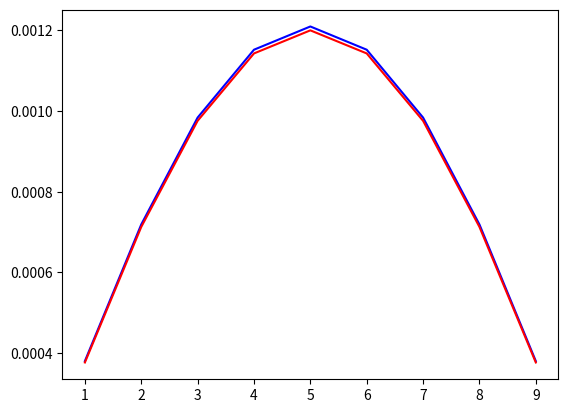

This figure's Python source:
import numpy as np
from scipy.sparse import diags
import scipy
import math
import numpy as np
import matplotlib.pyplot as plt

from scipy.sparse import csc_matrix


def setup(n):
    # Constants
    L = 120
    S = 1000
    q = 100 / 12
    E = 3.0e7
    I = 625
    Q = S / (E * I)
    R = q / (2 * E * I)
    
    # Discretization
    h = L / n
    d = 2 + h**2 * Q
    n = n - 1
    
    # Diagonal elements
    e = np.ones(n)
    A = diags([-e, d*e, -e], offsets=[-1, 0, 1], shape=(n, n)).tocsc()
    
    # Load vector
    def r(x):
        return R * x * (x - L)
    
    x = np.linspace(h, L - h, n)
    b = -h**2 * r(x)
    
    return A, b

# Example usage
n = 10 # Example number of intervals
A, b = setup(n)
np.set_printoptions(precision=20, suppress=False, threshold=200, linewidth=400, formatter={'float': '{: 0.20f}'.format})
# print("A:", A.toarray())  # Convert sparse matrix A to a dense matrix for printing
# print("b:", b)

# The SuperLU object does not directly expose P, L, and U as separate attributes
# But you can obtain L and U:

# Note: There's no direct P matrix returned by splu. The permutation matrices can be accessed
# through the `perm_c` and `perm_r` attributes for column and row permutations respectively
P, L, U = scipy.linalg.lu(A.toarray())
y = scipy.linalg.solve_triangular(L, np.dot(P, b), lower=True)
x = scipy.linalg.solve_triangular(U, y)

print("Solution x:", x)

## True solution ##

L = 120
q = 100/12
E = 3e7
S = 1000
I = 625

def TrueSolution(x):
    return TrueSolutionWithParams(x, L, q, E, S, I)

def TrueSolutionWithParams(x, L, q, E, S, I):
    c = (-1*q*E*I) / (S**2)
    a = math.sqrt(S / (E*I))
    b = (-1*q)/(2*S)
    c1 = c * (1 - math.exp((-1*a*L))) / (math.exp((-1*a*L)) - math.exp(a*L))
    c2 = c * (math.exp(a*L) - 1) / (math.exp(-1*a*L) - math.exp(a*L))

    return c1 * math.exp(a*x) + c2 * math.exp(-1*a*x) + b*x*(x-L) + c

# for x in range(13):
#     print(TrueSolution(x*10))

    # Create a NumPy vector
true_x = np.vectorize(TrueSolution)((np.arange(1, n) * (L / n)))
print("True Solution true_x: ", true_x)

# print (list(zip(x, true_x)))

num = np.arange(1, n, 1)

# Plot the first vector
plt.plot(num, x, label='x', color='blue')

# Plot the second vector
plt.plot(num, true_x, label='true_x', color='red')

plt.show()